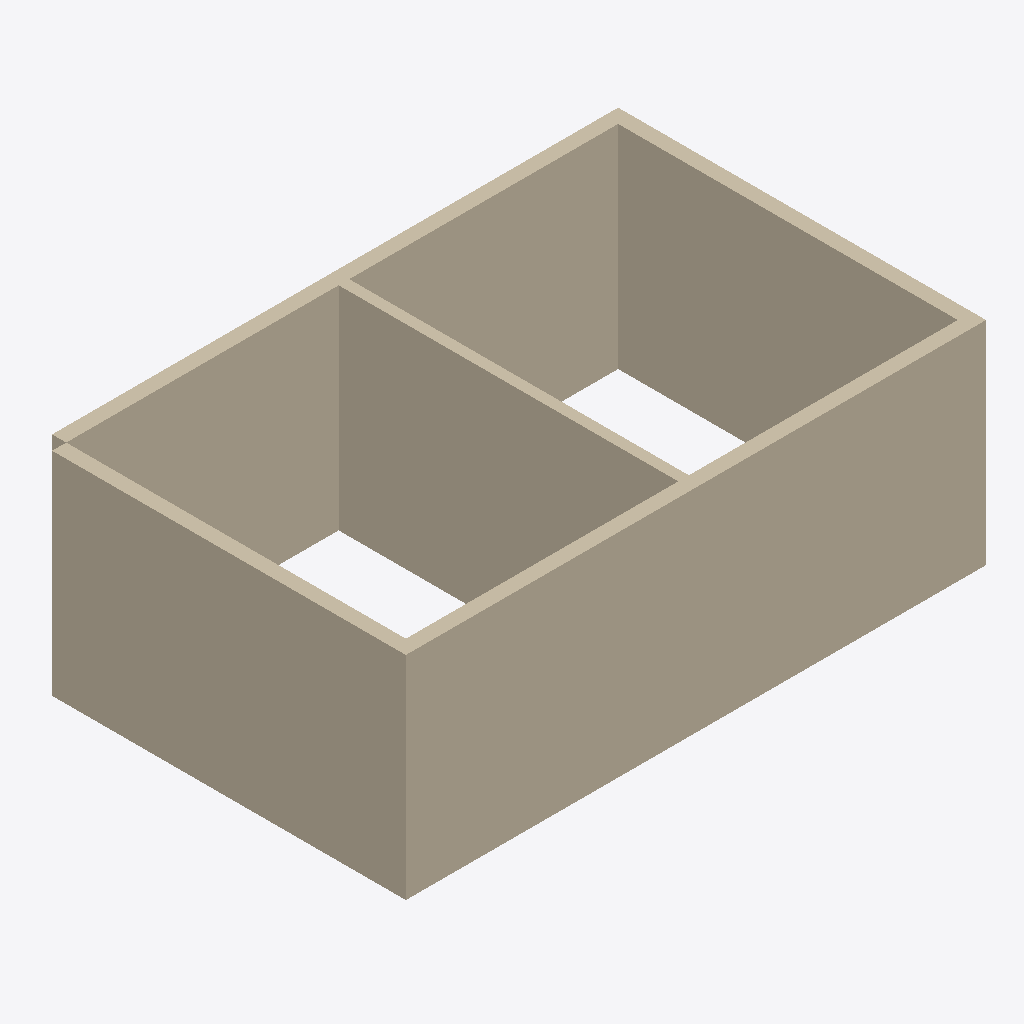
Isometric view of an IFC building model (IFC-SPF (STEP), schema IFC4, length unit millimetre), seen from the south-west, elements coloured by IFC class: 5 walls (beige).
Extent 8.2 m × 5.2 m × 3.2 m (x, y, z). Storeys (1): Ground Floor at 0.00 m. Elements (11): 5 IfcWall, 1 IfcBeam, 1 IfcColumn, 1 IfcDoor, 1 IfcRoof, 1 IfcSlab, 1 IfcWindow.

HEADER;
FILE_DESCRIPTION(('ViewDefinition[DesignTransferView]'),'2;1');
FILE_NAME('/dev/null','2026-07-13T09:19:19-06:00',(''),(''),'IfcOpenShell 0.8.5','IfcOpenShell 0.8.5','Nobody');
FILE_SCHEMA(('IFC4'));
ENDSEC;
DATA;
#1=IFCPROJECT('0IMpNHTn99DgOGStE0sIzJ',$,'Two-room acceptance building',$,$,$,$,(#10),#5);
#12=IFCSITE('0USK$gDWH8_QXA_mkXGfXb',$,'Acceptance Site',$,$,$,$,$,$,$,$,$,$,$);
#13=IFCBUILDING('1rfxwdRCXDTwFBeG8vlbR0',$,'Scaled Model Building',$,$,$,$,$,$,$,$,$);
#16=IFCBUILDINGSTOREY('281hBnrSn9JfeRUj_v_HTj',$,'Ground Floor',$,$,$,$,$,$,0.0);
#58=IFCWALL('3yg7sETx56kxePTX6lrBBg',$,'South wall',$,$,#73,#74,$,$);
#78=IFCWALL('3qGNXBVJD88BYUfgVLzwVP',$,'West wall',$,$,#93,#94,$,$);
#38=IFCWALL('28B49JSgTBRhNWh$1ye32n',$,'North wall',$,$,#53,#54,$,$);
#98=IFCWALL('3OiH9AgMbF1hKSJ2eiyde_',$,'East wall',$,$,#113,#114,$,$);
#118=IFCWALL('2N8FpHpmP5gAFCk4rl_ul6',$,'Partition',$,$,#133,#134,$,$);
ENDSEC;
